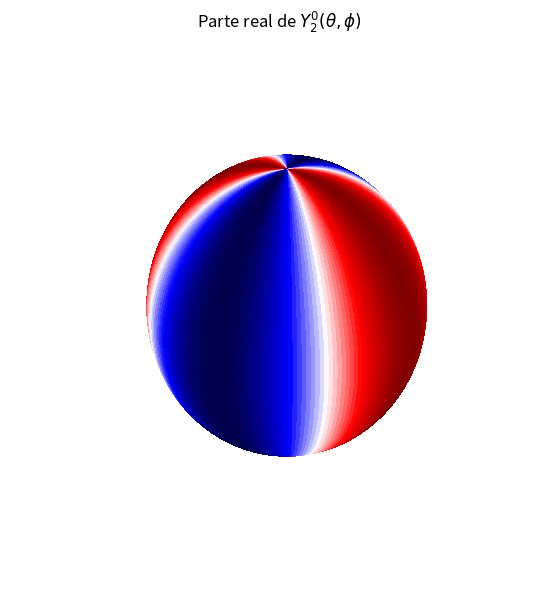

Reproduce this figure in Python.
#!/usr/bin/env python3
# -*- coding: utf-8 -*-
"""
Created on Mon Feb 23 09:47:50 2026

@author: roberto
"""

#!/usr/bin/env python3
# -*- coding: utf-8 -*-

import numpy as np
import matplotlib.pyplot as plt
from matplotlib import cm

# ``sph_harm`` was relocated/renamed in SciPy 1.17+: the old name
# used to be ``sph_harm`` and accepted arguments ``(m, l, theta,
# phi)``.  In the new release the equivalent function is called
# ``sph_harm_y`` and takes ``(n, m, theta, phi)`` where ``n`` is the
# degree (often denoted by ``l``) and ``m`` is the order.  To keep
# the rest of the code working regardless of the installed SciPy
# version we try the legacy import and fall back to the new name
# with a simple wrapper that swaps the first two arguments.
try:
    # new API (1.17+)
    from scipy.special import sph_harm_y as _sph_harm_impl
    def sph_harm(m, l, theta, phi, /, *args, **kwargs):
        # ``l`` (degree) corresponds to ``n`` in the new function.
        return _sph_harm_impl(l, m, theta, phi, *args, **kwargs)
except ImportError:
    # older SciPy still provides ``sph_harm`` directly
    from scipy.special import sph_harm


def plot_sph_harm(l=2, m=0, n_theta=200, n_phi=100, cmap=cm.seismic,
                  outfile="legendre_harmonico.png", show=True):
    r"""
    Plota a parte real de $Y_l^m(\theta, \phi)$ em uma esfera unitária.

    O código tenta ser compatível com múltiplas versões do SciPy.  Nas
    versões anteriores a 1.17 a função ``sph_harm`` aceitava os
    argumentos ``(m, l, theta, phi)``; na 1.17+ ela foi renomeada para
    ``sph_harm_y`` e espera ``(n, m, theta, phi)`` (``n`` é o grau,
    frequentemente chamado de ``l``).  O wrapper importado no topo do
    módulo unifica os dois formatos.

    âncoras: 
      - theta = longitude (azimute) âˆˆ [0, 2π]
      - phi   = colatitude (polar) âˆˆ [0, π]
    """

    # --- validação (essencial) ---
    if l < 0:
        raise ValueError("l deve ser >= 0.")
    if abs(m) > l:
        raise ValueError(f"Parâmetros inválidos: |m| <= l, mas m={m}, l={l}.")

    # Grade angular
    phi = np.linspace(0.0, np.pi, n_phi)            # colatitude
    theta = np.linspace(0.0, 2.0*np.pi, n_theta)    # longitude
    phi, theta = np.meshgrid(phi, theta)

    # Coordenadas cartesianas da esfera unitária
    x = np.sin(phi) * np.cos(theta)
    y = np.sin(phi) * np.sin(theta)
    z = np.cos(phi)

    # Harmônico esférico (parte real)
    Y = sph_harm(m, l, theta, phi).real

    # Normalização robusta para [0,1]
    fmin = np.nanmin(Y)
    fmax = np.nanmax(Y)
    denom = fmax - fmin
    if np.isclose(denom, 0.0):
        fcolors = np.zeros_like(Y) + 0.5  # cor neutra se for constante
    else:
        fcolors = (Y - fmin) / denom

    # Plot
    fig = plt.figure(figsize=(7, 7))
    ax = fig.add_subplot(111, projection="3d")

    ax.plot_surface(
        x, y, z,
        rstride=1, cstride=1,
        facecolors=cmap(fcolors),
        linewidth=0, antialiased=False, shade=False
    )

    # Esfera com aspecto correto
    ax.set_box_aspect([1, 1, 1])
    ax.set_axis_off()

    # Título opcional
    ax.set_title(rf"Parte real de $Y_{{{l}}}^{{{m}}}(\theta,\phi)$", pad=12)

    plt.savefig(outfile, dpi=300, bbox_inches="tight")
    if show:
        plt.show()
    else:
        plt.close(fig)

if __name__ == "__main__":
    # Exemplo: escolha l e m válidos
    #funciona para qualquer l>=0 e m <=l

    plot_sph_harm(l=2, m=0, outfile="legendre_harmonico.png")
